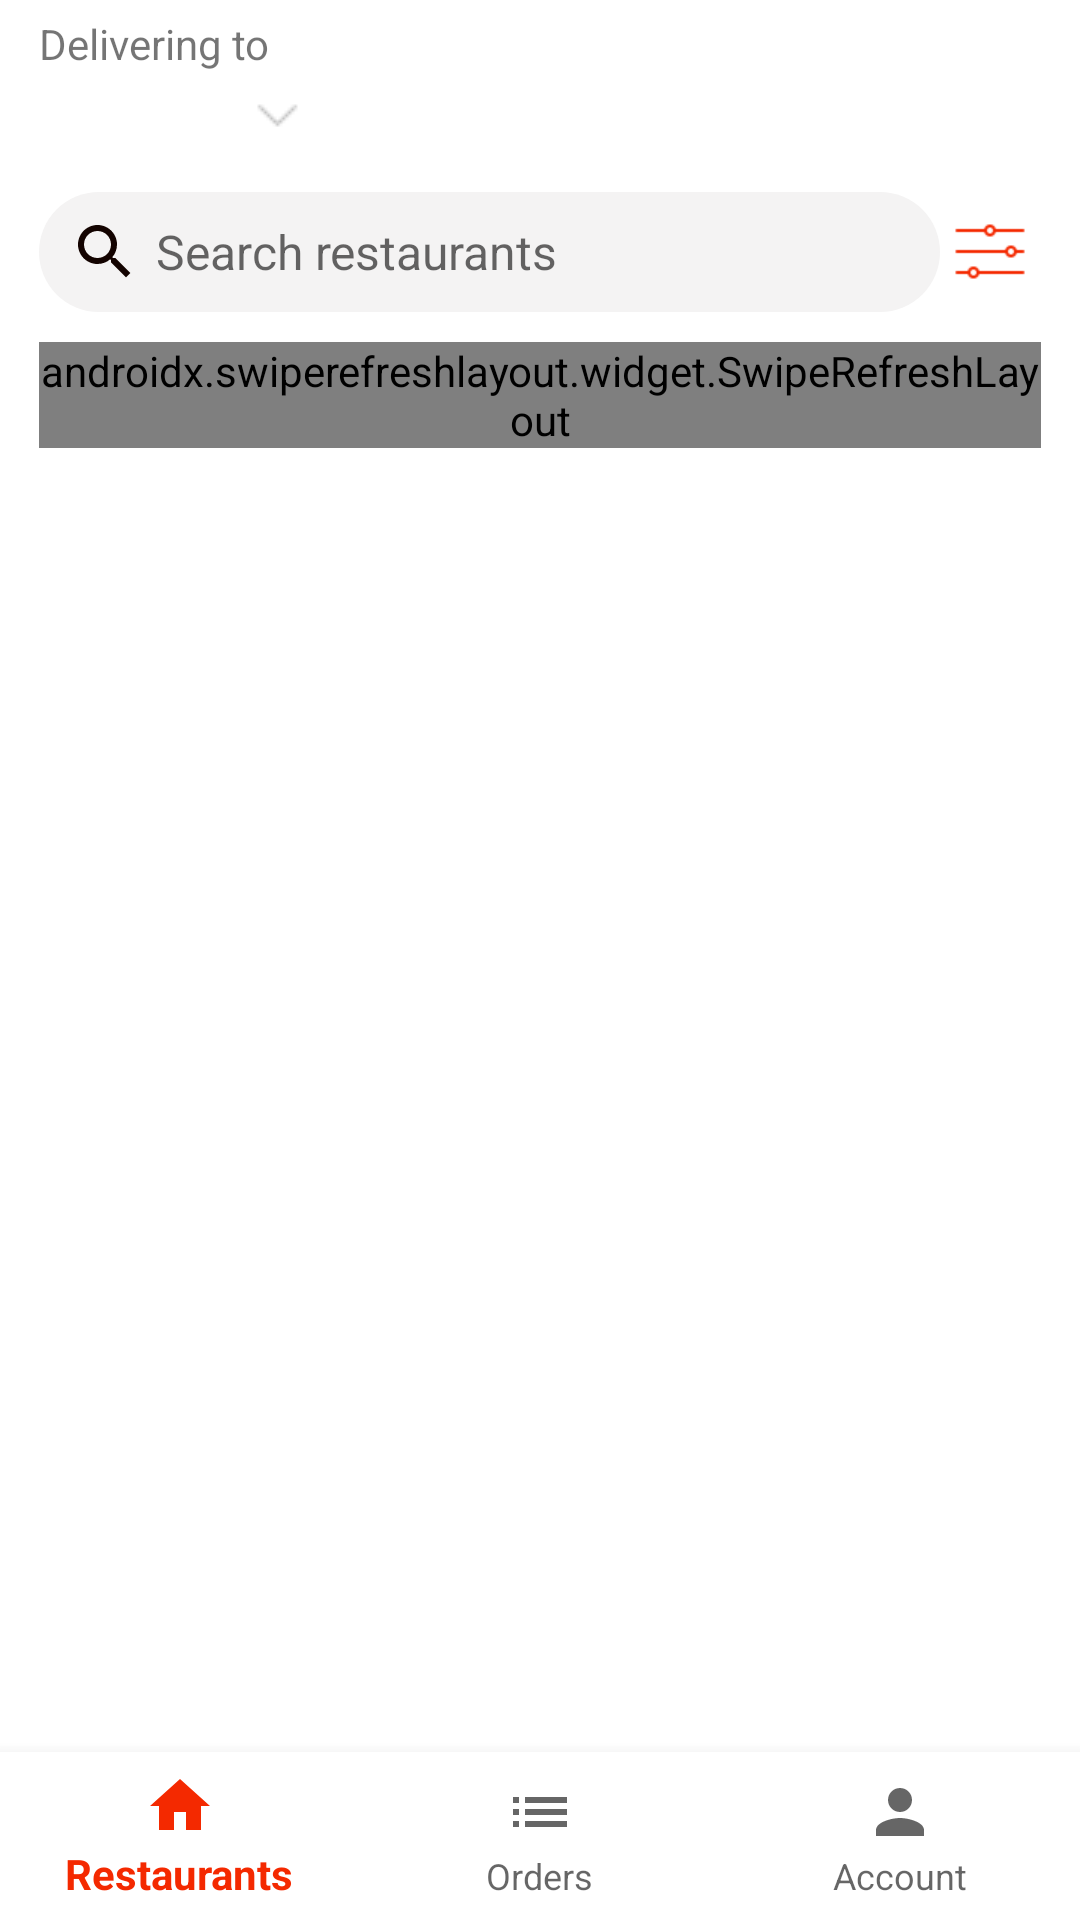

This screen was rendered from an Android layout file. Write that file and the resources it references.
<!-- AndroidManifest.xml: application theme AppTheme -->
<!-- res/layout/activity_home.xml -->
<?xml version="1.0" encoding="utf-8"?>
<RelativeLayout xmlns:android="http://schemas.android.com/apk/res/android"
    xmlns:app="http://schemas.android.com/apk/res-auto"
    xmlns:tools="http://schemas.android.com/tools"
    android:layout_width="match_parent"
    android:layout_height="wrap_content"
    android:focusable="true"
    android:focusableInTouchMode="true"
    android:background="@android:color/white"
    tools:context=".Home">
    <ProgressBar
        android:id="@+id/progressBar_home"
        android:layout_width="wrap_content"
        android:layout_height="wrap_content"
        android:layout_centerInParent="true"
        android:visibility="gone"/>
    <ImageView
        android:id="@+id/refresh_home"
        android:layout_width="wrap_content"
        android:layout_height="wrap_content"
        android:layout_centerInParent="true"
        android:src="@drawable/ic_refresh_black_24dp"
        android:visibility="gone"/>
    <LinearLayout
        android:layout_width="match_parent"
        android:layout_height="wrap_content"
        android:layout_alignParentTop="true"
        android:layout_marginHorizontal="13dp"
        android:layout_marginVertical="5dp"
        android:orientation="vertical"
        android:layout_above="@id/bottom_nav_home">
        <TextView
            android:layout_width="wrap_content"
            android:layout_height="wrap_content"
            android:text="@string/delivering_to" />
        <Button
            android:id="@+id/current_location"
            android:layout_width="wrap_content"
            android:layout_height="30dp"
            android:textSize="17dp"
            android:textAllCaps="false"
            android:textColor="@android:color/black"
            android:drawableEnd="@drawable/dropdown"
            android:drawablePadding="10dp"
            android:stateListAnimator="@null"
            android:maxLines="1"
            android:background="@android:color/transparent"
            android:layout_marginBottom="10dp"/>

        <LinearLayout
            android:layout_width="match_parent"
            android:layout_height="wrap_content"
            android:orientation="horizontal"
            android:weightSum="1"
            android:layout_marginBottom="10dp">
        <EditText
            android:id="@+id/home_mEdit"
            android:layout_width="0dp"
            android:layout_height="40dp"
            android:layout_weight="0.9"
            android:textSize="16dp"
            android:maxLines="1"
            android:drawableStart="@drawable/ic_search_black_24dp"
            android:hint="@string/search_restaurants"
            android:paddingLeft="10dp"
            android:backgroundTint="@color/searhBarColor"
            android:background="@drawable/radius"
            android:drawablePadding="5dp"
            />
            <ImageView
                android:id="@+id/filter"
                android:layout_width="0dp"
                android:layout_height="25dp"
                android:layout_weight="0.1"
                android:layout_gravity="center_vertical"
                android:src="@drawable/filter_r" />
        </LinearLayout>
        <androidx.swiperefreshlayout.widget.SwipeRefreshLayout
            android:id="@+id/swipeRefreshLayout"
            android:layout_width="match_parent"
            android:layout_height="wrap_content">
        <androidx.core.widget.NestedScrollView
            android:layout_width="match_parent"
            android:layout_height="wrap_content"
            android:overScrollMode="ifContentScrolls"
            android:scrollbars="none">
            <LinearLayout
                android:layout_width="match_parent"
                android:layout_height="wrap_content"
                android:orientation="vertical">
        <androidx.recyclerview.widget.RecyclerView
            android:id="@+id/recycler_categories"
            android:overScrollMode="never"
            android:layout_width="match_parent"
            android:layout_height="wrap_content"
            />

        <androidx.recyclerview.widget.RecyclerView
            android:id="@+id/recycler_menu"
            android:overScrollMode="never"
            android:layout_width="match_parent"
            android:layout_height="wrap_content"
            />
            </LinearLayout>
        </androidx.core.widget.NestedScrollView>
    </androidx.swiperefreshlayout.widget.SwipeRefreshLayout>
    </LinearLayout>
    <com.google.android.material.bottomnavigation.BottomNavigationView
        android:id="@+id/bottom_nav_home"
        android:layout_width="match_parent"
        android:layout_height="wrap_content"
        android:layout_alignParentBottom="true"
        android:background="@android:color/white"
        app:menu="@menu/bottom_nav"/>
</RelativeLayout>
<!-- resources referenced by this layout -->
<resources>
  <color name="searhBarColor">#F4F3F3</color>
  <!-- drawable dropdown: png bitmap (drawable, 285 bytes) -->
  <!-- drawable filter_r: png bitmap (drawable, 433 bytes) -->
  <!-- drawable ic_refresh_black_24dp (drawable) -->
  <vector android:height="54dp" android:tint="#F42900"
      android:viewportHeight="24.0" android:viewportWidth="24.0"
      android:width="54dp" xmlns:android="http://schemas.android.com/apk/res/android">
      <path android:fillColor="#FF000000" android:pathData="M17.65,6.35C16.2,4.9 14.21,4 12,4c-4.42,0 -7.99,3.58 -7.99,8s3.57,8 7.99,8c3.73,0 6.84,-2.55 7.73,-6h-2.08c-0.82,2.33 -3.04,4 -5.65,4 -3.31,0 -6,-2.69 -6,-6s2.69,-6 6,-6c1.66,0 3.14,0.69 4.22,1.78L13,11h7V4l-2.35,2.35z"/>
  </vector>
  <!-- drawable ic_search_black_24dp (drawable) -->
  <vector android:height="24dp" android:tint="#130300"
      android:viewportHeight="24.0" android:viewportWidth="24.0"
      android:width="24dp" xmlns:android="http://schemas.android.com/apk/res/android">
      <path android:fillColor="#FF000000" android:pathData="M15.5,14h-0.79l-0.28,-0.27C15.41,12.59 16,11.11 16,9.5 16,5.91 13.09,3 9.5,3S3,5.91 3,9.5 5.91,16 9.5,16c1.61,0 3.09,-0.59 4.23,-1.57l0.27,0.28v0.79l5,4.99L20.49,19l-4.99,-5zM9.5,14C7.01,14 5,11.99 5,9.5S7.01,5 9.5,5 14,7.01 14,9.5 11.99,14 9.5,14z"/>
  </vector>
  <!-- drawable radius (drawable) -->
  <?xml version="1.0" encoding="utf-8"?>
  <shape xmlns:android="http://schemas.android.com/apk/res/android"
      android:shape="rectangle">
      <solid android:color="@color/searhBarColor"/>
      <corners android:radius="30dp"/>
  
  </shape>
  <string name="delivering_to">Delivering to</string>
  <string name="search_restaurants">Search restaurants</string>
  <style name="AppTheme" parent="Theme.AppCompat.Light.NoActionBar">
          
          <item name="colorPrimary">@color/colorPrimary</item>
          <item name="colorPrimaryDark">@color/colorPrimaryDark</item>
          <item name="colorAccent">@color/colorAccent</item>
          <item name="android:windowBackground">@android:color/white</item>
      </style>
  <color name="colorPrimary">#F42900</color>
  <color name="colorPrimaryDark">#FFFFFF</color>
  <color name="colorAccent">#F42900</color>
</resources>
